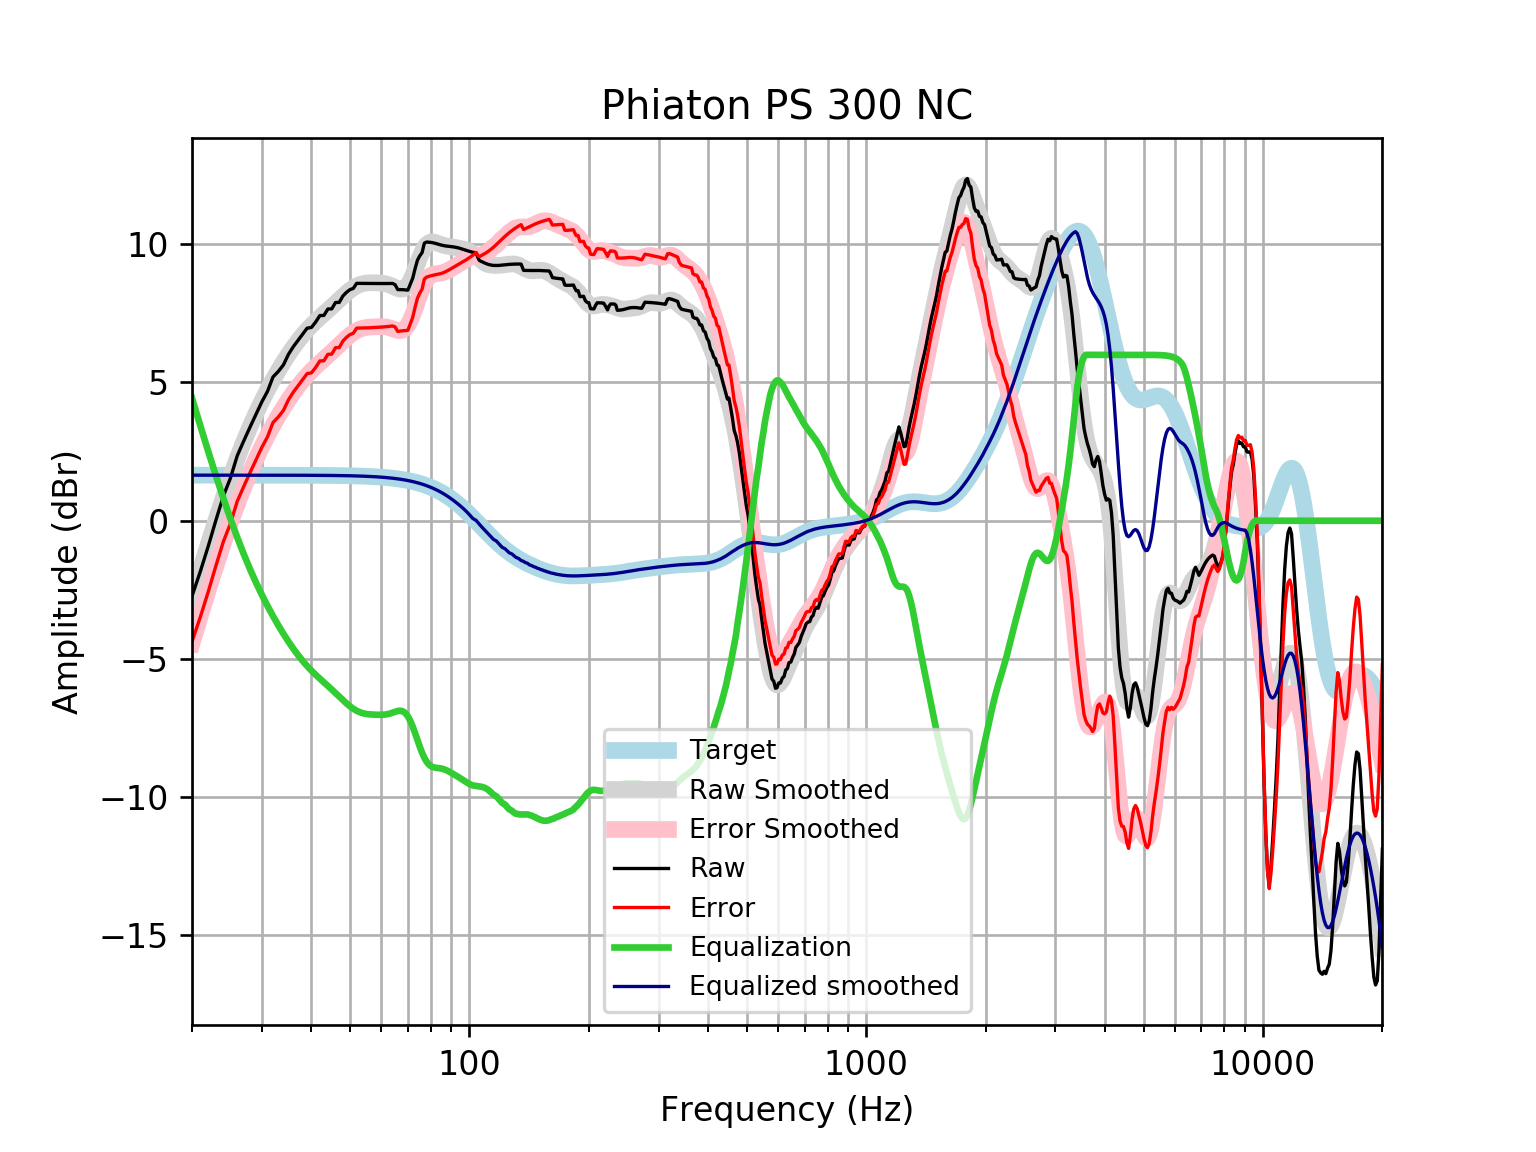

The data file committed next to this chart (first rows):
frequency, raw, error, smoothed, error_smoothed, equalization, equalized_raw, equalized_smoothed, target
20, -2.726, -4.374, -2.786, -4.434, 4.434, 1.708, 1.648, 1.648
21, -1.826, -3.473, -1.777, -3.425, 3.425, 1.599, 1.648, 1.648
22, -0.9001, -2.548, -0.8355, -2.483, 2.483, 1.583, 1.648, 1.648
23, 0.03895, -1.609, 0.03832, -1.609, 1.609, 1.648, 1.648, 1.648
24, 0.8991, -0.7486, 0.8445, -0.8032, 0.8032, 1.702, 1.648, 1.648
25, 1.544, -0.1033, 1.58, -0.06731, 0.06731, 1.612, 1.648, 1.648
26, 2.347, 0.6994, 2.249, 0.6011, -0.6011, 1.746, 1.648, 1.648
27, 2.883, 1.236, 2.852, 1.205, -1.205, 1.679, 1.648, 1.648
28, 3.383, 1.736, 3.396, 1.749, -1.749, 1.635, 1.647, 1.647
29, 3.852, 2.204, 3.886, 2.239, -2.239, 1.613, 1.647, 1.647
30, 4.303, 2.655, 4.328, 2.681, -2.681, 1.621, 1.647, 1.647
31, 4.681, 3.034, 4.73, 3.083, -3.083, 1.599, 1.647, 1.647
32, 5.199, 3.553, 5.095, 3.449, -3.449, 1.751, 1.647, 1.647
33, 5.399, 3.752, 5.43, 3.783, -3.783, 1.615, 1.647, 1.647
34, 5.637, 3.991, 5.736, 4.09, -4.09, 1.547, 1.646, 1.646
35, 6.017, 4.371, 6.017, 4.371, -4.371, 1.646, 1.646, 1.646
36, 6.294, 4.648, 6.272, 4.627, -4.627, 1.667, 1.645, 1.645
37, 6.521, 4.876, 6.503, 4.858, -4.858, 1.662, 1.645, 1.645
38, 6.741, 5.096, 6.711, 5.067, -5.067, 1.674, 1.644, 1.644
39, 6.963, 5.319, 6.897, 5.253, -5.253, 1.71, 1.644, 1.644
40, 6.991, 5.348, 7.064, 5.421, -5.421, 1.57, 1.643, 1.643
41, 7.189, 5.547, 7.215, 5.573, -5.573, 1.616, 1.642, 1.642
42, 7.421, 5.779, 7.354, 5.713, -5.713, 1.707, 1.641, 1.641
43, 7.425, 5.785, 7.486, 5.846, -5.846, 1.579, 1.64, 1.64
44, 7.658, 6.02, 7.614, 5.976, -5.976, 1.683, 1.639, 1.639
45, 7.662, 6.025, 7.741, 6.104, -6.104, 1.558, 1.637, 1.637
46, 7.894, 6.258, 7.868, 6.233, -6.233, 1.661, 1.635, 1.635
47, 7.896, 6.263, 7.994, 6.361, -6.361, 1.536, 1.634, 1.633
48, 8.127, 6.495, 8.117, 6.486, -6.486, 1.641, 1.631, 1.631
49, 8.26, 6.631, 8.233, 6.604, -6.604, 1.656, 1.629, 1.629
50, 8.358, 6.731, 8.337, 6.71, -6.71, 1.647, 1.626, 1.626
51, 8.403, 6.78, 8.425, 6.801, -6.801, 1.602, 1.623, 1.623
52, 8.586, 6.966, 8.494, 6.874, -6.874, 1.711, 1.62, 1.62
53, 8.584, 6.968, 8.545, 6.929, -6.929, 1.655, 1.616, 1.616
54, 8.583, 6.971, 8.578, 6.966, -6.966, 1.617, 1.612, 1.612
55, 8.581, 6.974, 8.596, 6.989, -6.989, 1.592, 1.607, 1.607
56, 8.581, 6.979, 8.605, 7.003, -7.003, 1.578, 1.602, 1.602
57, 8.581, 6.984, 8.607, 7.011, -7.011, 1.57, 1.596, 1.596
58, 8.581, 6.99, 8.606, 7.016, -7.016, 1.565, 1.59, 1.59
59, 8.58, 6.997, 8.603, 7.019, -7.019, 1.561, 1.583, 1.583
60, 8.58, 7.004, 8.596, 7.02, -7.02, 1.56, 1.576, 1.576
61, 8.579, 7.011, 8.582, 7.014, -7.014, 1.565, 1.568, 1.568
62, 8.579, 7.02, 8.559, 7, -7, 1.579, 1.559, 1.559
63, 8.58, 7.031, 8.526, 6.977, -6.977, 1.604, 1.549, 1.549
64, 8.583, 7.044, 8.483, 6.944, -6.944, 1.638, 1.538, 1.538
65, 8.536, 7.009, 8.436, 6.909, -6.909, 1.627, 1.527, 1.527
66, 8.36, 6.846, 8.396, 6.881, -6.881, 1.479, 1.514, 1.514
67, 8.36, 6.859, 8.373, 6.872, -6.872, 1.488, 1.501, 1.501
68, 8.357, 6.871, 8.381, 6.894, -6.894, 1.463, 1.486, 1.486
69, 8.351, 6.88, 8.431, 6.96, -6.96, 1.39, 1.471, 1.471
70, 8.34, 6.887, 8.53, 7.076, -7.076, 1.264, 1.454, 1.454
71, 8.555, 7.119, 8.677, 7.241, -7.241, 1.314, 1.436, 1.436
72, 8.774, 7.358, 8.865, 7.449, -7.449, 1.326, 1.416, 1.416
73, 9.122, 7.727, 9.08, 7.685, -7.685, 1.437, 1.395, 1.395
74, 9.422, 8.049, 9.306, 7.933, -7.933, 1.489, 1.373, 1.373
75, 9.582, 8.232, 9.523, 8.173, -8.173, 1.408, 1.349, 1.349
76, 9.695, 8.371, 9.715, 8.391, -8.391, 1.304, 1.324, 1.324
77, 10.03, 8.738, 9.87, 8.572, -8.572, 1.463, 1.297, 1.297
78, 10.08, 8.811, 9.982, 8.713, -8.713, 1.367, 1.269, 1.269
79, 10.08, 8.837, 10.05, 8.812, -8.812, 1.263, 1.239, 1.239
... 553 more rows
